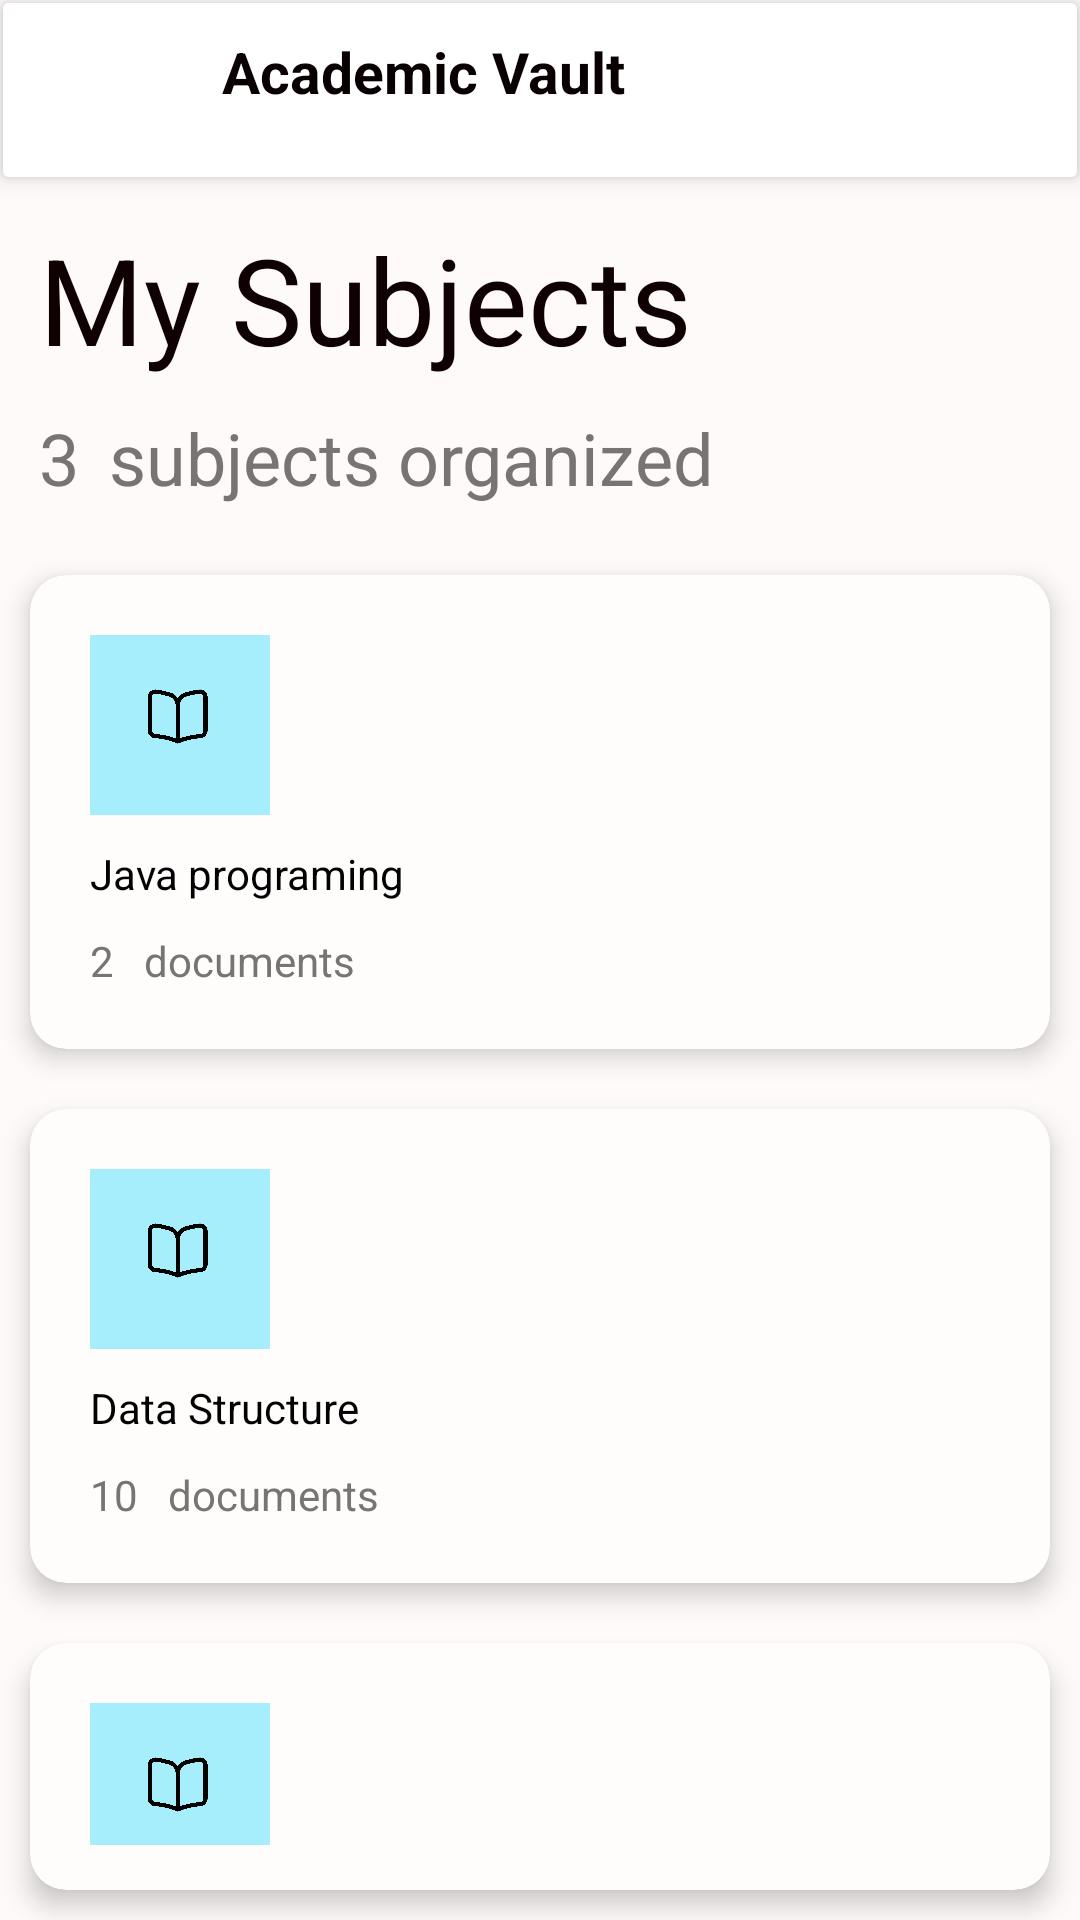

Reconstruct the res/layout file that produces this screen, plus the resources it refers to.
<!-- AndroidManifest.xml: application theme Theme.AcademicVault -->
<!-- res/layout/activity_main.xml -->
<?xml version="1.0" encoding="utf-8"?>
<LinearLayout xmlns:android="http://schemas.android.com/apk/res/android"
    xmlns:app="http://schemas.android.com/apk/res-auto"
    xmlns:tools="http://schemas.android.com/tools"
    android:id="@+id/dashboard"
    android:layout_width="match_parent"
    android:layout_height="match_parent"
    android:background="#FFFAFA"
    android:orientation="vertical"
    android:padding="0dp">

    <androidx.cardview.widget.CardView
        android:id="@+id/titlebar"
        android:layout_width="match_parent"
        android:layout_height="58dp"
        android:layout_margin="1dp"
        android:background="#FCFFFFFF"
        app:cardElevation="4dp">

        <LinearLayout
            android:layout_width="match_parent"
            android:layout_height="match_parent"
            android:background="#FCFFFFFF"
            android:orientation="horizontal">

            <ImageView
                android:id="@+id/imageView"
                android:layout_width="63dp"
                android:layout_height="49dp"
                android:background="#FCFFFFFF"
                app:srcCompat="@drawable/logo" />

            <TextView
                android:id="@+id/textView"
                android:layout_width="match_parent"
                android:layout_height="wrap_content"
                android:layout_margin="10dp"
                android:background="#FCFFFFFF"
                android:gravity="center|left"
                android:text="@string/academic_vault"
                android:textColor="#090101"
                android:textSize="19sp"
                android:textStyle="bold" />

        </LinearLayout>
    </androidx.cardview.widget.CardView>

    <LinearLayout
        android:id="@+id/mysubject"
        android:layout_width="match_parent"
        android:layout_height="wrap_content"
        android:layout_margin="8dp"
        android:orientation="vertical">

        <TextView
            android:id="@+id/textView2"
            android:layout_width="match_parent"
            android:layout_height="wrap_content"
            android:background="#EDFFFAFA"
            android:padding="5dp"
            android:text="My Subjects"
            android:textColor="#0F0101"
            android:textSize="40dp"
            android:textStyle="normal" />

        <LinearLayout
            android:layout_width="wrap_content"
            android:layout_height="match_parent"
            android:orientation="horizontal">

            <TextView
                android:id="@+id/totalsubjects"
                android:layout_width="wrap_content"
                android:layout_height="wrap_content"
                android:layout_weight="1"
                android:background="#EDFFFAFA"
                android:padding="5dp"
                android:text="3"
                android:textColor="#FE787373"
                android:textSize="24sp"
                android:textStyle="normal" />

            <TextView
                android:id="@+id/texttotalsubject"
                android:layout_width="wrap_content"
                android:layout_height="wrap_content"
                android:layout_weight="1"
                android:background="#EDFFFAFA"
                android:padding="5dp"
                android:text="subjects organized"
                android:textColor="#FE787373"
                android:textSize="24sp"
                android:textStyle="normal" />
        </LinearLayout>
    </LinearLayout>

    <androidx.cardview.widget.CardView
        android:id="@+id/subjectcard"
        android:layout_width="match_parent"
        android:layout_height="wrap_content"
        android:layout_margin="10dp"
        android:background="#FFFFFF"
        android:outlineProvider="background"
        app:cardBackgroundColor="#FFFCFC"
        app:cardCornerRadius="12dp"
        app:cardElevation="5dp"
        app:contentPadding="10dp">

        <LinearLayout
            android:id="@+id/infolayout"
            android:layout_width="match_parent"
            android:layout_height="match_parent"
            android:orientation="vertical"
            android:padding="5dp">

            <ImageView
                android:id="@+id/image"
                android:layout_width="70dp"
                android:layout_height="70dp"
                android:padding="5dp"
                app:srcCompat="@drawable/book" />

            <TextView
                android:id="@+id/subjectname"
                android:layout_width="match_parent"
                android:layout_height="wrap_content"
                android:padding="5dp"
                android:text="Java programing"
                android:textColor="#020202" />

            <LinearLayout
                android:layout_width="wrap_content"
                android:layout_height="wrap_content"
                android:orientation="horizontal">

                <TextView
                    android:id="@+id/documentcountofsubject"
                    android:layout_width="wrap_content"
                    android:layout_height="match_parent"
                    android:layout_weight="1"
                    android:gravity="left"
                    android:padding="5dp"
                    android:text="2"
                    android:textColor="#FE787373" />

                <TextView
                    android:id="@+id/textdoc"
                    android:layout_width="wrap_content"
                    android:layout_height="wrap_content"
                    android:gravity="center"
                    android:padding="5dp"
                    android:text="documents"
                    android:textColor="#FE787373" />
            </LinearLayout>

        </LinearLayout>
    </androidx.cardview.widget.CardView>

    <androidx.cardview.widget.CardView
        android:layout_width="match_parent"
        android:layout_height="wrap_content"
        android:layout_margin="10dp"
        android:background="#FFFFFF"
        android:outlineProvider="background"
        app:cardBackgroundColor="#FFFCFC"
        app:cardCornerRadius="12dp"
        app:cardElevation="5dp"
        app:contentPadding="10dp">

        <LinearLayout
            android:layout_width="match_parent"
            android:layout_height="match_parent"
            android:orientation="vertical"
            android:padding="5dp">

            <ImageView
                android:id="@+id/image"
                android:layout_width="70dp"
                android:layout_height="70dp"
                android:padding="5dp"
                app:srcCompat="@drawable/book" />

            <TextView
                android:id="@+id/subjectname"
                android:layout_width="match_parent"
                android:layout_height="wrap_content"
                android:padding="5dp"
                android:text="Data Structure"
                android:textColor="#020202" />

            <LinearLayout
                android:layout_width="wrap_content"
                android:layout_height="wrap_content"
                android:orientation="horizontal">

                <TextView
                    android:id="@+id/documentcountofsubject"
                    android:layout_width="wrap_content"
                    android:layout_height="match_parent"
                    android:layout_weight="1"
                    android:gravity="left"
                    android:padding="5dp"
                    android:text="10"
                    android:textColor="#FE787373" />

                <TextView
                    android:id="@+id/textdoc"
                    android:layout_width="wrap_content"
                    android:layout_height="wrap_content"
                    android:gravity="center"
                    android:padding="5dp"
                    android:text="documents"
                    android:textColor="#FE787373" />
            </LinearLayout>

        </LinearLayout>
    </androidx.cardview.widget.CardView>

    <androidx.cardview.widget.CardView
        android:layout_width="match_parent"
        android:layout_height="wrap_content"
        android:layout_margin="10dp"
        android:background="#FFFFFF"
        android:outlineProvider="background"
        app:cardBackgroundColor="#FFFCFC"
        app:cardCornerRadius="12dp"
        app:cardElevation="5dp"
        app:contentPadding="10dp">

        <LinearLayout
            android:layout_width="match_parent"
            android:layout_height="match_parent"
            android:orientation="vertical"
            android:padding="5dp">

            <ImageView
                android:id="@+id/image"
                android:layout_width="70dp"
                android:layout_height="70dp"
                android:padding="5dp"
                app:srcCompat="@drawable/book" />

            <TextView
                android:id="@+id/subjectname"
                android:layout_width="match_parent"
                android:layout_height="wrap_content"
                android:padding="5dp"
                android:text="Finite Automata "
                android:textColor="#020202" />

            <LinearLayout
                android:layout_width="wrap_content"
                android:layout_height="wrap_content"
                android:orientation="horizontal">

                <TextView
                    android:id="@+id/documentcountofsubject"
                    android:layout_width="wrap_content"
                    android:layout_height="match_parent"
                    android:layout_weight="1"
                    android:gravity="left"
                    android:padding="5dp"
                    android:text="5"
                    android:textColor="#FE787373" />

                <TextView
                    android:id="@+id/textdoc"
                    android:layout_width="wrap_content"
                    android:layout_height="wrap_content"
                    android:gravity="center"
                    android:padding="5dp"
                    android:text="documents"
                    android:textColor="#FE787373" />
            </LinearLayout>

        </LinearLayout>
    </androidx.cardview.widget.CardView>

</LinearLayout>
<!-- resources referenced by this layout -->
<resources>
  <!-- drawable book: png bitmap (drawable, 431034 bytes) -->
  <string name="academic_vault">Academic Vault</string>
  <style name="Theme.AcademicVault" parent="Base.Theme.AcademicVault" />
  <style name="Base.Theme.AcademicVault" parent="Theme.Material3.DayNight.NoActionBar">
          
          
      </style>
</resources>
